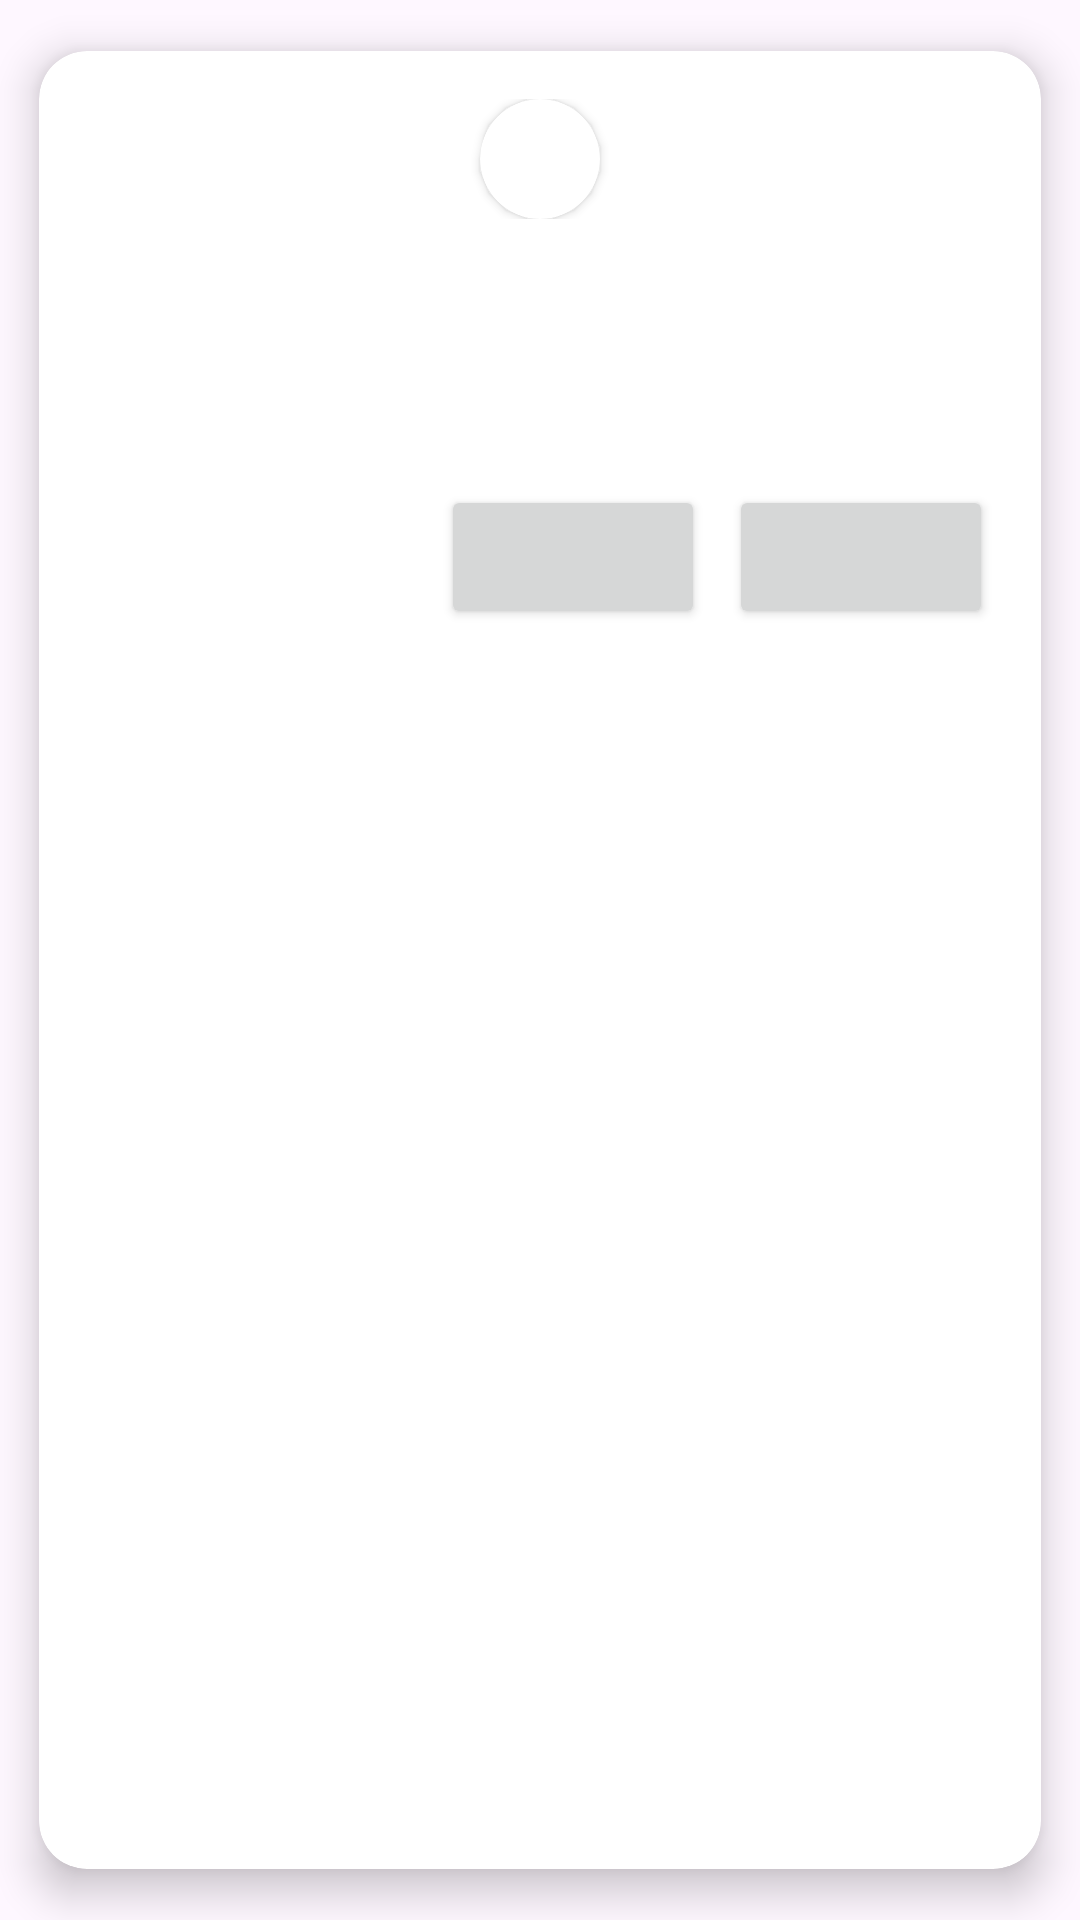

Here is an Android app screen rendered from its layout file. Give the layout XML and the strings, colors and styles it references.
<!-- AndroidManifest.xml: application theme Theme.MasterAndroidProject -->
<!-- res/layout/fragment_dialog.xml -->
<?xml version="1.0" encoding="utf-8"?>
<layout xmlns:android="http://schemas.android.com/apk/res/android"
    xmlns:app="http://schemas.android.com/apk/res-auto">

    <androidx.cardview.widget.CardView
        android:layout_width="match_parent"
        android:layout_height="wrap_content"
        android:layout_gravity="center"
        app:cardCornerRadius="16dp"
        app:cardElevation="8dp"
        app:cardUseCompatPadding="true">

        <LinearLayout
            android:layout_width="match_parent"
            android:layout_height="wrap_content"
            android:orientation="vertical"
            android:padding="16dp">

            <FrameLayout
                android:layout_width="match_parent"
                android:layout_height="wrap_content"
                android:layout_gravity="center"
                android:layout_marginBottom="16dp">

                <androidx.cardview.widget.CardView
                    android:id="@+id/iconBackground"
                    android:layout_width="40dp"
                    android:layout_height="40dp"
                    android:layout_gravity="center"
                    app:cardCornerRadius="20dp">

                    <ImageView
                        android:id="@+id/icon"
                        android:layout_width="24dp"
                        android:layout_height="24dp"
                        android:layout_gravity="center"
                        android:contentDescription="Dialog Icon" />
                </androidx.cardview.widget.CardView>
            </FrameLayout>

            <TextView
                android:id="@+id/title"
                android:layout_width="match_parent"
                android:layout_height="wrap_content"
                android:textSize="20sp"
                android:textStyle="bold"
                android:gravity="center"
                android:textColor="@android:color/black" />

            <TextView
                android:id="@+id/text"
                android:layout_width="match_parent"
                android:layout_height="wrap_content"
                android:textSize="16sp"
                android:gravity="center"
                android:layout_marginTop="8dp"
                android:textColor="@android:color/darker_gray" />

            <LinearLayout
                android:layout_width="match_parent"
                android:layout_height="wrap_content"
                android:orientation="horizontal"
                android:gravity="end"
                android:layout_marginTop="16dp">

                <Button
                    android:id="@+id/cancelButton"
                    android:layout_width="wrap_content"
                    android:layout_height="wrap_content"
                    android:layout_marginEnd="8dp" />

                <Button
                    android:id="@+id/okButton"
                    android:layout_width="wrap_content"
                    android:layout_height="wrap_content" />
            </LinearLayout>
        </LinearLayout>
    </androidx.cardview.widget.CardView>
</layout>
<!-- resources referenced by this layout -->
<resources>
  <style name="Theme.MasterAndroidProject" parent="Base.Theme.MasterAndroidProject" />
  <style name="Base.Theme.MasterAndroidProject" parent="Theme.Material3.DayNight.NoActionBar">
          
          
      </style>
</resources>
